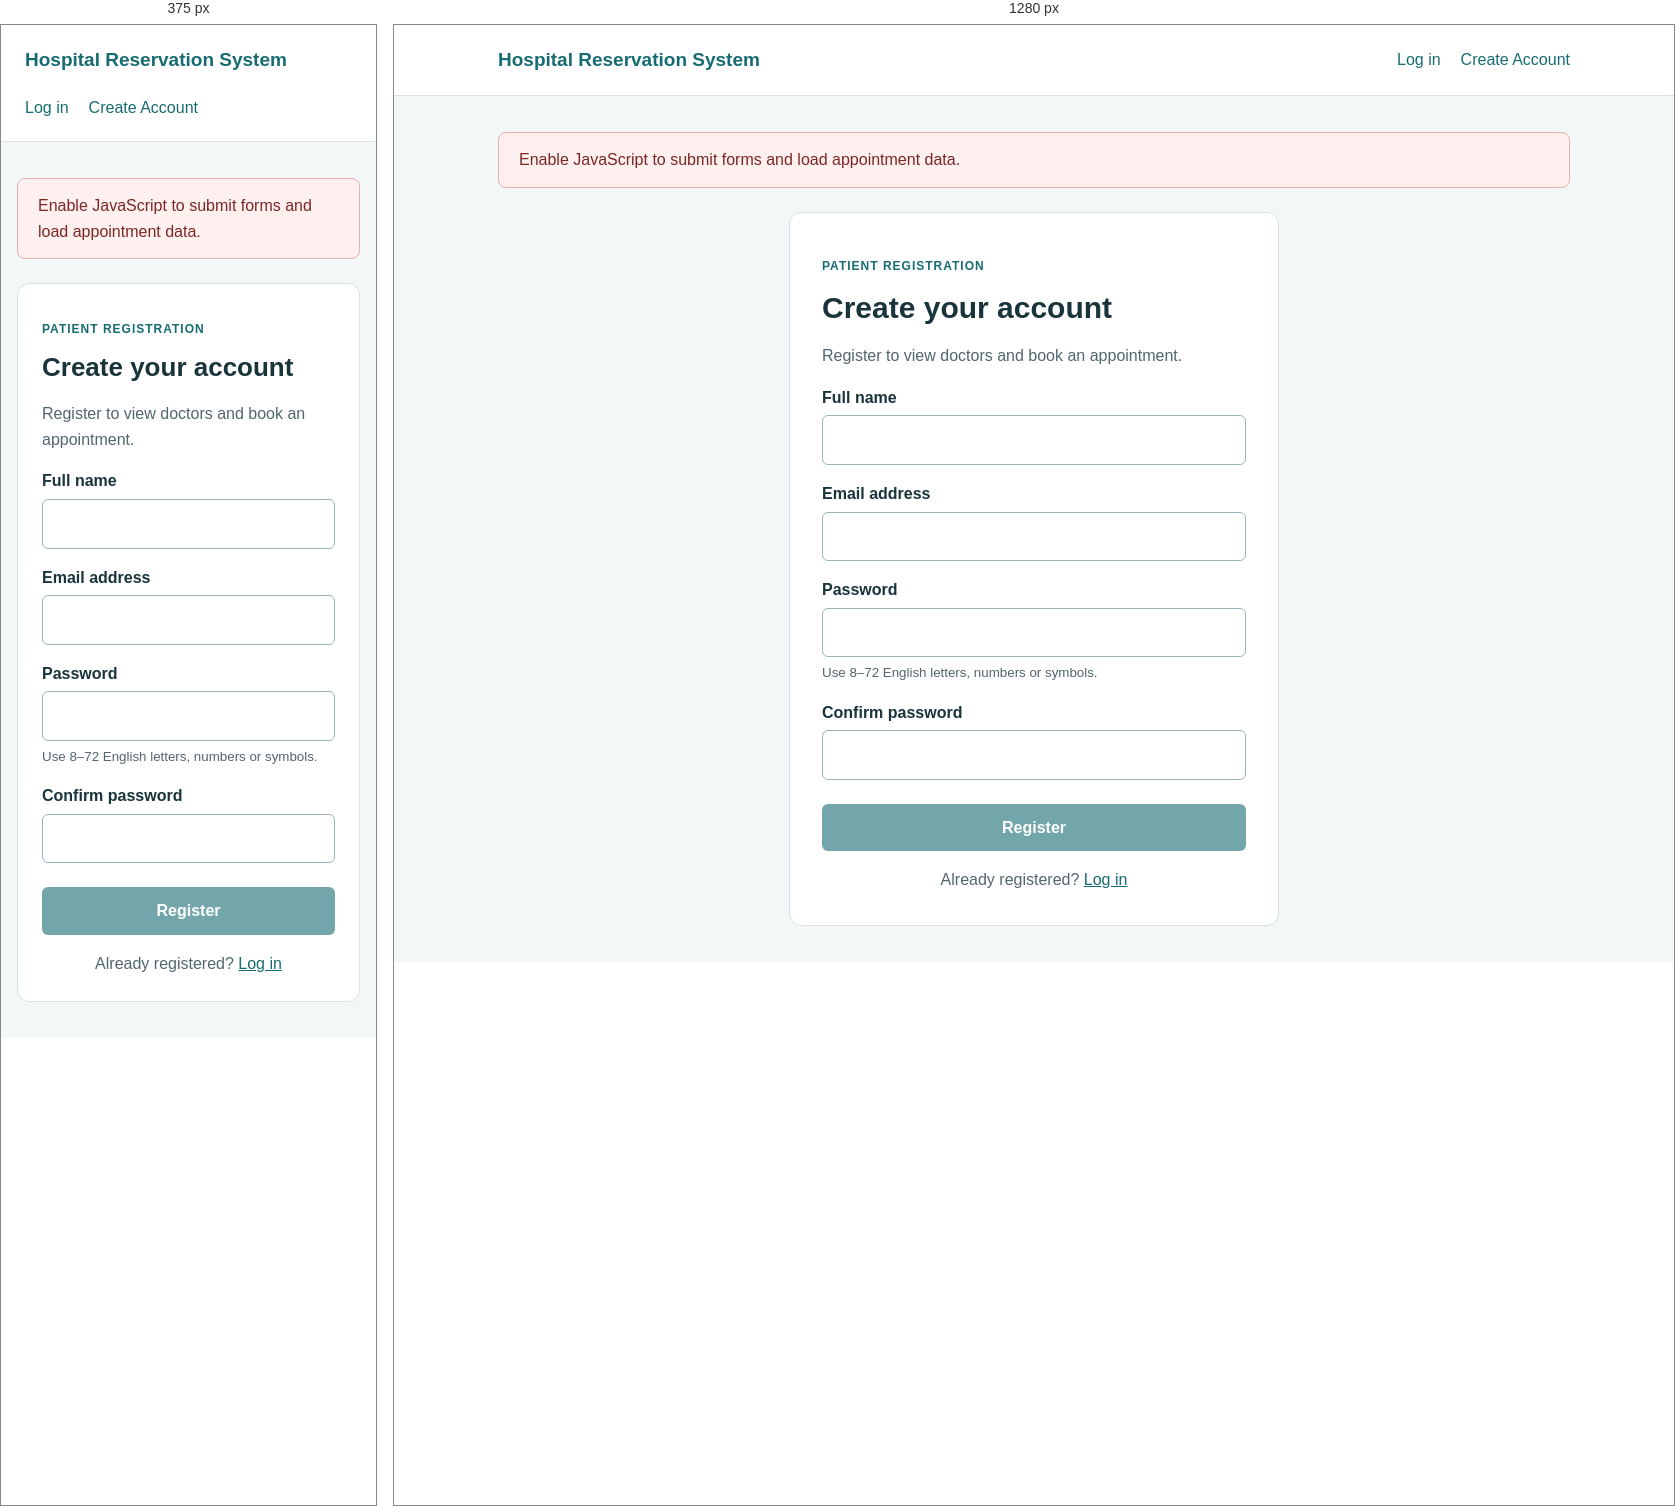
Rendered at 375 px and 1280 px, left to right.

<!-- file: register.html -->
<!doctype html>
<html lang="en">
<head>
    <meta charset="UTF-8">
    <meta name="viewport" content="width=device-width, initial-scale=1">
    <title>Create Patient Account | Hospital Reservation System</title>
    <link rel="stylesheet" href="style.css">
    <script src="script.js" defer></script>
</head>
<body data-page="register">
<header class="site-header"><div class="header-inner">
    <a class="brand" href="login.html">Hospital Reservation System</a>
    <nav aria-label="Main navigation"><a href="login.html">Log in</a><a href="register.html">Create Account</a></nav>
</div></header>
<main>
<noscript><p class="alert error">Enable JavaScript to submit forms and load appointment data.</p></noscript>
<section class="form-card">
    <p class="eyebrow">Patient registration</p><h1>Create your account</h1>
    <p>Register to view doctors and book an appointment.</p>
    <div id="message" role="status" hidden></div>
    <form id="registration-form" action="../backend/register.php" method="post">
        <label for="full_name">Full name</label>
        <input id="full_name" name="full_name" autocomplete="name" maxlength="120" required>
        <label for="email">Email address</label>
        <input id="email" name="email" type="email" autocomplete="email" maxlength="190" required>
        <label for="password">Password</label>
        <input id="password" name="password" type="password" autocomplete="new-password" minlength="8" maxlength="72" required>
        <small>Use 8–72 English letters, numbers or symbols.</small>
        <label for="confirm_password">Confirm password</label>
        <input id="confirm_password" name="confirm_password" type="password" autocomplete="new-password" minlength="8" maxlength="72" required>
        <button type="submit" disabled>Register</button>
    </form>
    <p class="form-link">Already registered? <a href="login.html">Log in</a></p>
</section>
</main>
</body>
</html>


/* @media block from style.css */
@media (max-width: 700px) { .doctor-grid { grid-template-columns: 1fr; } .form-card { padding: 24px; } main { padding: 0 16px; } h1 { font-size: 26px; } }

/* @media block from style.css */
@media (max-width: 700px) { .admin-row { align-items: flex-start; flex-direction: column; } }